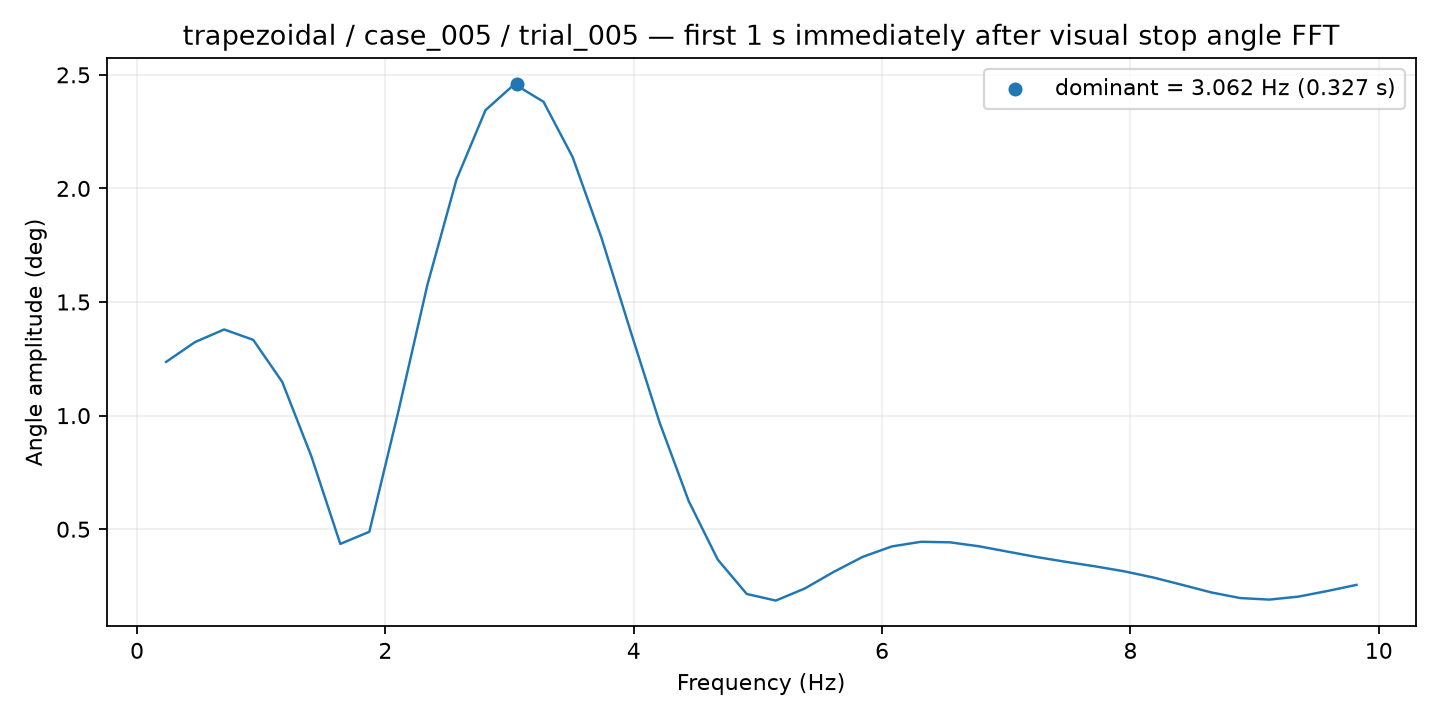

Source data for this figure (header and first rows):
frequency_hz, amplitude_deg
0.2338, 1.236
0.4676, 1.324
0.7015, 1.379
0.9353, 1.334
1.169, 1.148
1.403, 0.8221
1.637, 0.4354
1.871, 0.4888
2.104, 1.019
2.338, 1.576
2.572, 2.039
2.806, 2.344
3.04, 2.459
3.273, 2.381
3.507, 2.138
3.741, 1.781
3.975, 1.371
4.209, 0.9688
4.443, 0.6238
4.676, 0.3664
4.91, 0.215
5.144, 0.186
5.378, 0.2392
5.612, 0.3126
5.845, 0.3788
6.079, 0.4244
6.313, 0.4447
6.547, 0.4423
6.781, 0.4249
7.015, 0.401
7.248, 0.3773
7.482, 0.3563
7.716, 0.3366
7.95, 0.3148
8.184, 0.2876
8.417, 0.2551
8.651, 0.2218
8.885, 0.1969
9.119, 0.1902
9.353, 0.2033
9.586, 0.2282
9.82, 0.255
